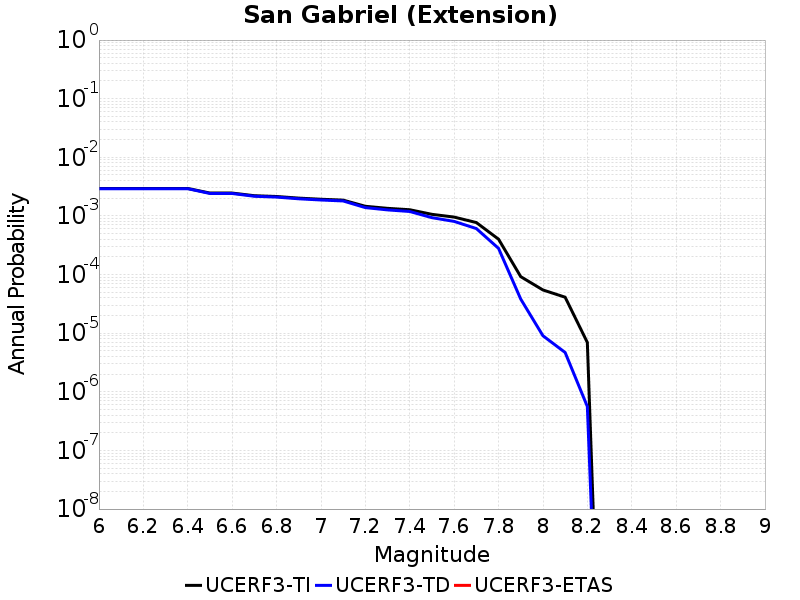

The table this chart was drawn from, first rows:
Magnitude, UCERF3-TI Prob, UCERF3-TD Prob, UCERF3-ETAS Prob
6.0, 0.002943, 0.002915, 0.0
6.1, 0.002943, 0.002915, 0.0
6.2, 0.002943, 0.002915, 0.0
6.3, 0.002943, 0.002915, 0.0
6.4, 0.002943, 0.002915, 0.0
6.5, 0.002456, 0.002415, 0.0
6.6, 0.002456, 0.002415, 0.0
6.7, 0.002214, 0.002166, 0.0
6.8, 0.002146, 0.002097, 0.0
6.9, 0.002014, 0.001961, 0.0
7.0, 0.001926, 0.00187, 0.0
7.1, 0.00186, 0.001801, 0.0
7.2, 0.001461, 0.001387, 0.0
7.3, 0.001348, 0.001268, 0.0
7.4, 0.001276, 0.001191, 0.0
7.5, 0.001065, 9.341726E-4, 0.0
7.6, 9.5579936E-4, 8.0677145E-4, 0.0
7.7, 7.7126746E-4, 6.090882E-4, 0.0
7.8, 4.0156685E-4, 2.797967E-4, 0.0
7.9, 9.206964E-5, 3.8153295E-5, 0.0
8.0, 5.459536E-5, 9.036321E-6, 0.0
8.1, 4.109352E-5, 4.683925E-6, 0.0
8.2, 6.9482307E-6, 5.6227736E-7, 0.0
